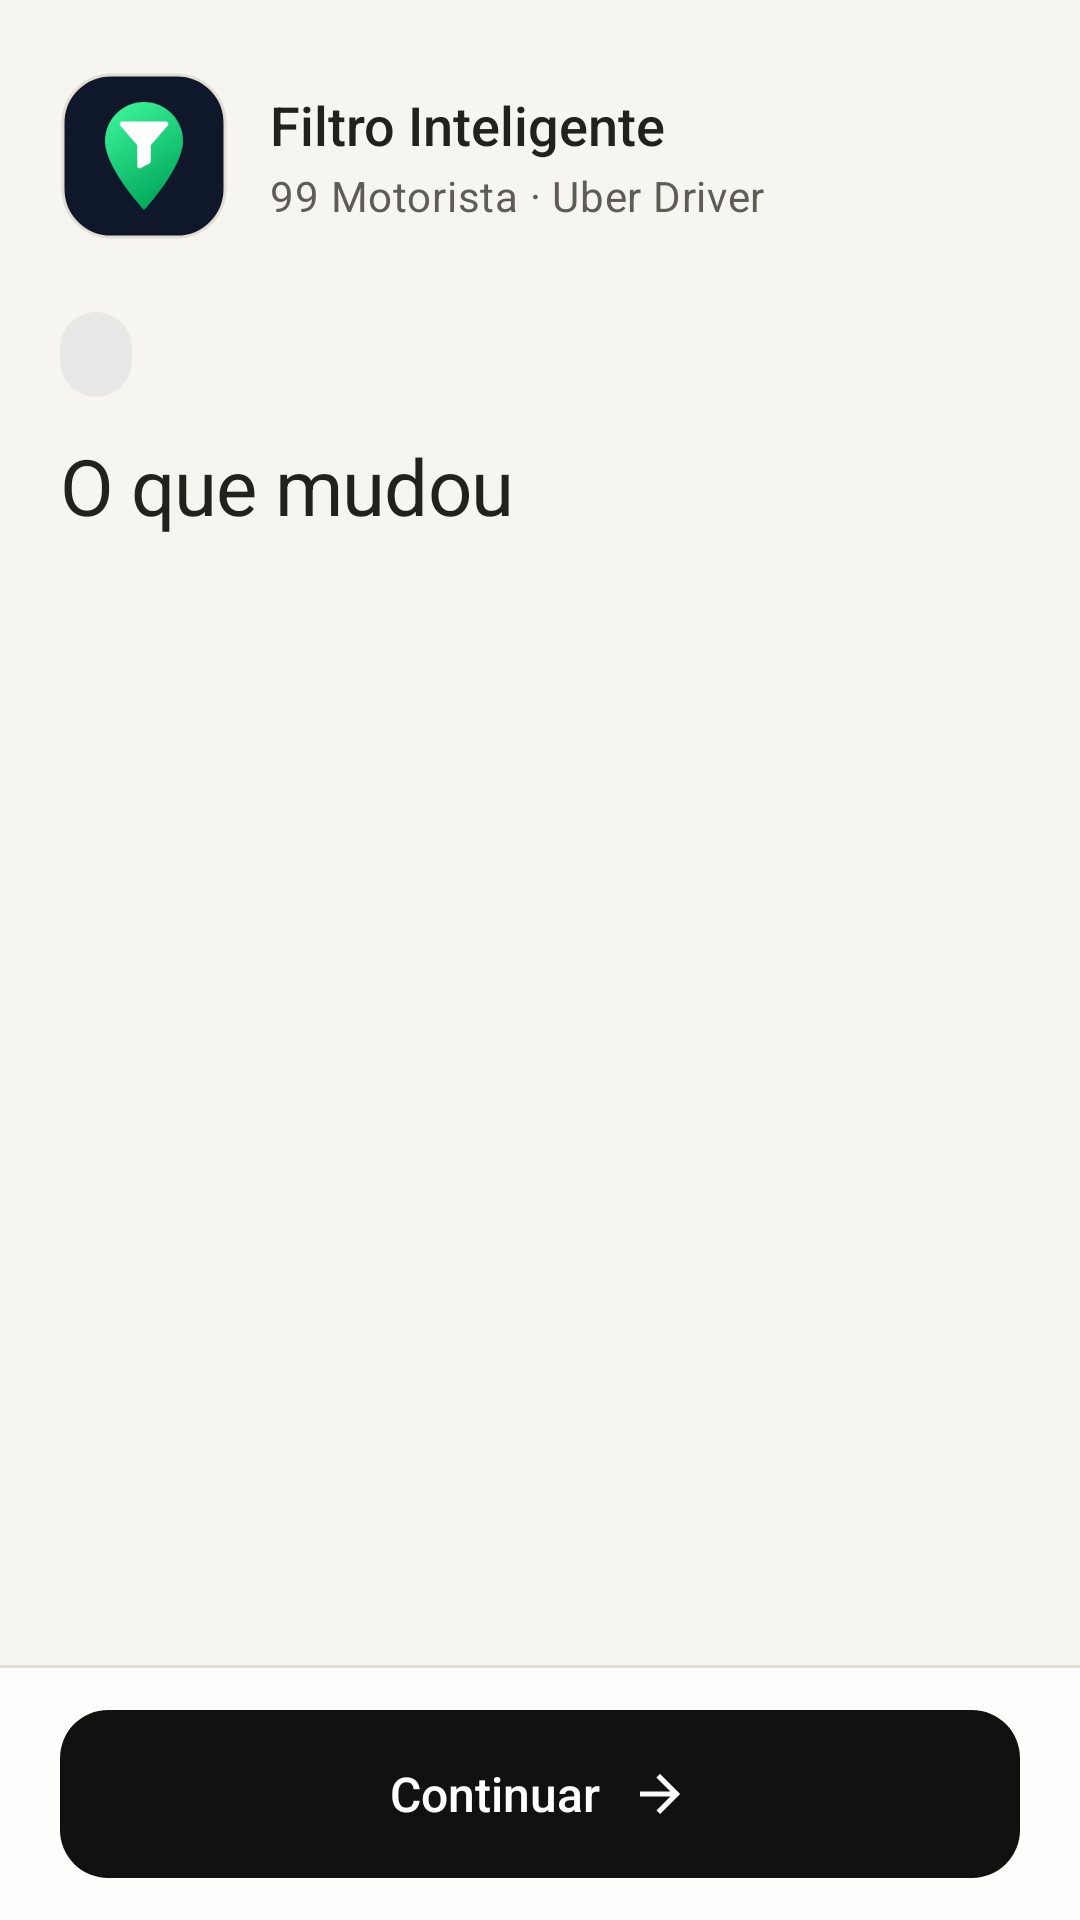

The Android layout XML behind this screen, and the referenced resources:
<!-- AndroidManifest.xml: application theme Theme.FiltroInteligente -->
<!-- res/layout/activity_whats_new.xml -->
<?xml version="1.0" encoding="utf-8"?>
<LinearLayout xmlns:android="http://schemas.android.com/apk/res/android"
    xmlns:app="http://schemas.android.com/apk/res-auto"
    android:layout_width="match_parent"
    android:layout_height="match_parent"
    android:background="?android:attr/colorBackground"
    android:orientation="vertical">

    <ScrollView
        android:layout_width="match_parent"
        android:layout_height="0dp"
        android:layout_weight="1"
        android:clipToPadding="false"
        android:fillViewport="true"
        android:scrollbars="none">

        <LinearLayout
            android:layout_width="match_parent"
            android:layout_height="wrap_content"
            android:orientation="vertical"
            android:paddingHorizontal="20dp"
            android:paddingTop="24dp"
            android:paddingBottom="28dp">

            <LinearLayout
                android:layout_width="match_parent"
                android:layout_height="wrap_content"
                android:gravity="center_vertical"
                android:orientation="horizontal">

                <com.google.android.material.imageview.ShapeableImageView
                    android:layout_width="56dp"
                    android:layout_height="56dp"
                    android:contentDescription="@string/whats_new_logo_description"
                    android:padding="1dp"
                    android:src="@drawable/ic_app_logo"
                    app:shapeAppearanceOverlay="@style/ShapeAppearance.Filtro.Logo"
                    app:strokeColor="?attr/colorOutlineVariant"
                    app:strokeWidth="1dp" />

                <LinearLayout
                    android:layout_width="0dp"
                    android:layout_height="wrap_content"
                    android:layout_marginStart="14dp"
                    android:layout_weight="1"
                    android:orientation="vertical">

                    <TextView
                        android:layout_width="match_parent"
                        android:layout_height="wrap_content"
                        android:text="@string/whats_new_app_title"
                        android:textAppearance="@style/TextAppearance.Filtro.ItemTitle"
                        android:textSize="18sp" />

                    <TextView
                        android:layout_width="match_parent"
                        android:layout_height="wrap_content"
                        android:layout_marginTop="2dp"
                        android:text="@string/whats_new_app_subtitle"
                        android:textAppearance="@style/TextAppearance.Filtro.Body" />
                </LinearLayout>
            </LinearLayout>

            <TextView
                android:id="@+id/txtVersionPill"
                android:layout_width="wrap_content"
                android:layout_height="wrap_content"
                android:layout_marginTop="24dp"
                android:background="@drawable/bg_pill"
                android:fontFamily="sans-serif-medium"
                android:paddingHorizontal="12dp"
                android:paddingVertical="6dp"
                android:textAppearance="@style/TextAppearance.Filtro.Caption"
                android:textColor="?attr/colorOnPrimaryContainer" />

            <TextView
                android:layout_width="match_parent"
                android:layout_height="wrap_content"
                android:layout_marginTop="12dp"
                android:accessibilityHeading="true"
                android:text="@string/whats_new_list_headline"
                android:textAppearance="@style/TextAppearance.Filtro.Headline" />

            <LinearLayout
                android:id="@+id/releasesContainer"
                android:layout_width="match_parent"
                android:layout_height="wrap_content"
                android:orientation="vertical" />
        </LinearLayout>
    </ScrollView>

    <View
        android:layout_width="match_parent"
        android:layout_height="1dp"
        android:background="?attr/colorOutlineVariant" />

    <LinearLayout
        android:layout_width="match_parent"
        android:layout_height="wrap_content"
        android:background="?attr/colorSurface"
        android:orientation="vertical"
        android:paddingHorizontal="20dp"
        android:paddingTop="14dp"
        android:paddingBottom="14dp">

        <com.google.android.material.button.MaterialButton
            android:id="@+id/btnProceedToMain"
            style="@style/Widget.Filtro.Button.Primary"
            android:layout_width="match_parent"
            android:layout_height="wrap_content"
            android:text="@string/whats_new_continue"
            app:icon="@drawable/ic_arrow_forward" />
    </LinearLayout>

</LinearLayout>
<!-- resources referenced by this layout -->
<resources>
  <!-- drawable bg_pill (drawable) -->
  <?xml version="1.0" encoding="utf-8"?>
  <shape xmlns:android="http://schemas.android.com/apk/res/android"
      android:shape="rectangle">
      <solid android:color="?attr/colorPrimaryContainer" />
      <corners android:radius="100dp" />
  </shape>
  <string name="whats_new_app_subtitle">99 Motorista · Uber Driver</string>
  <string name="whats_new_app_title">Filtro Inteligente</string>
  <string name="whats_new_continue">Continuar</string>
  <string name="whats_new_list_headline">O que mudou</string>
  <string name="whats_new_logo_description">Logo do Filtro Inteligente</string>
  <style name="ShapeAppearance.Filtro.Logo" parent="">
          <item name="cornerFamily">rounded</item>
          <item name="cornerSize">16dp</item>
      </style>
  <style name="TextAppearance.Filtro.Body" parent="TextAppearance.Material3.BodyMedium">
          <item name="android:textSize">14sp</item>
          <item name="android:lineSpacingExtra">2dp</item>
          <item name="android:textColor">?attr/colorOnSurfaceVariant</item>
      </style>
  <style name="TextAppearance.Filtro.Caption" parent="TextAppearance.Material3.BodySmall">
          <item name="android:textSize">12sp</item>
          <item name="android:textColor">?attr/colorOnSurfaceVariant</item>
      </style>
  <style name="TextAppearance.Filtro.Headline" parent="TextAppearance.Material3.HeadlineSmall">
          <item name="android:textSize">26sp</item>
          <item name="android:fontFamily">serif</item>
          <item name="android:letterSpacing">-0.01</item>
          <item name="android:textColor">?attr/colorOnSurface</item>
      </style>
  <style name="TextAppearance.Filtro.ItemTitle" parent="TextAppearance.Material3.TitleMedium">
          <item name="android:textSize">17sp</item>
          <item name="android:fontFamily">serif</item>
          <item name="android:textStyle">normal</item>
          <item name="android:letterSpacing">0</item>
          <item name="android:textColor">?attr/colorOnSurface</item>
      </style>
  <color name="fi_primary">#111111</color>
  <color name="fi_on_primary">#FFFFFF</color>
  <color name="fi_primary_container">#E8E8E6</color>
  <color name="fi_on_primary_container">#111111</color>
  <color name="fi_primary_inverse">#06C167</color>
  <color name="fi_secondary">#7A5C00</color>
  <color name="fi_on_secondary">#FFFFFF</color>
  <color name="fi_secondary_container">#FFE14D</color>
  <color name="fi_on_secondary_container">#1F1A00</color>
  <color name="fi_tertiary">#C8102E</color>
  <color name="fi_on_tertiary">#FFFFFF</color>
  <color name="fi_tertiary_container">#FDE0E3</color>
  <color name="fi_on_tertiary_container">#5C0A12</color>
  <color name="fi_error">#D0101F</color>
  <color name="fi_on_error">#FFFFFF</color>
  <color name="fi_error_container">#FDDCDF</color>
  <color name="fi_on_error_container">#4D060C</color>
  <color name="fi_background">#F6F5F0</color>
  <color name="fi_on_surface">#22211E</color>
  <color name="fi_surface">#FFFEFC</color>
  <color name="fi_surface_variant">#ECE9E1</color>
  <color name="fi_on_surface_variant">#5F5C55</color>
  <color name="fi_surface_inverse">#2B2A27</color>
  <color name="fi_on_surface_inverse">#F1EFE8</color>
  <color name="fi_surface_dim">#DDD9CF</color>
  <color name="fi_surface_bright">#FFFEFC</color>
  <color name="fi_surface_container_lowest">#FFFFFF</color>
  <color name="fi_surface_container_low">#FAF9F5</color>
  <color name="fi_surface_container">#F1EFE8</color>
  <color name="fi_surface_container_high">#EAE7DF</color>
  <color name="fi_surface_container_highest">#E2DED4</color>
  <color name="fi_outline">#8B877D</color>
  <color name="fi_outline_variant">#E2DED5</color>
</resources>
